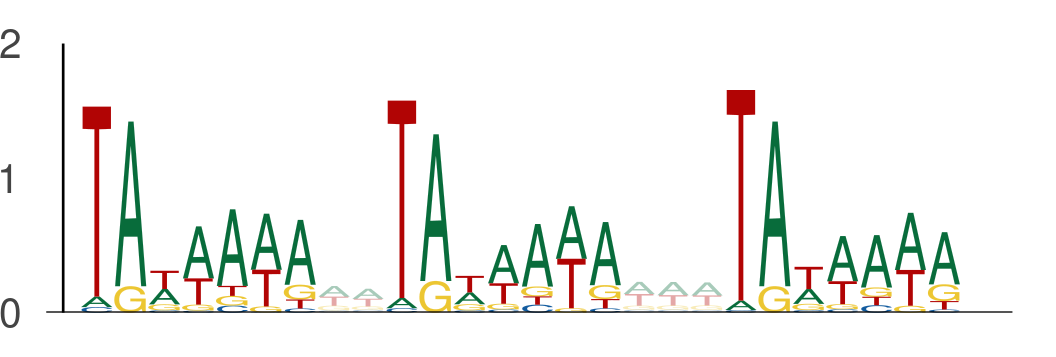

The data file committed next to this chart (first rows):
seq_index, start_position, end_position, is_reversed_complement
3219, 62, 69, 0
3219, 71, 78, 0
3219, 81, 88, 0
11774, 67, 74, 0
11774, 76, 83, 0
11774, 86, 93, 0
1895, 27, 34, 0
1895, 36, 43, 0
1895, 46, 53, 0
8914, 59, 66, 0
8914, 68, 75, 0
8914, 78, 85, 0
10278, 129, 136, 0
10278, 138, 145, 0
10278, 148, 155, 0
5476, 27, 34, 0
5476, 36, 43, 0
5476, 46, 53, 0
5476, 126, 133, 0
5476, 135, 142, 0
5476, 145, 152, 0
12122, 90, 97, 0
12122, 99, 106, 0
12122, 109, 116, 0
12740, 102, 109, 0
12740, 111, 118, 0
12740, 121, 128, 0
495, 118, 125, 0
495, 127, 134, 0
495, 137, 144, 0
13113, 129, 136, 0
13113, 138, 145, 0
13113, 148, 155, 0
3326, 58, 65, 0
3326, 67, 74, 0
3326, 77, 84, 0
11245, 117, 124, 0
11245, 126, 133, 0
11245, 136, 143, 0
10646, 63, 70, 0
10646, 72, 79, 0
10646, 82, 89, 0
7232, 137, 144, 0
7232, 146, 153, 0
7232, 156, 163, 0
13935, 120, 127, 0
13935, 129, 136, 0
13935, 139, 146, 0
8023, 66, 73, 0
8023, 75, 82, 0
8023, 85, 92, 0
13192, 87, 94, 0
13192, 96, 103, 0
13192, 106, 113, 0
3527, 44, 51, 0
3527, 53, 60, 0
3527, 63, 70, 0
9780, 98, 105, 0
9780, 107, 114, 0
9780, 117, 124, 0
... 936 more rows
